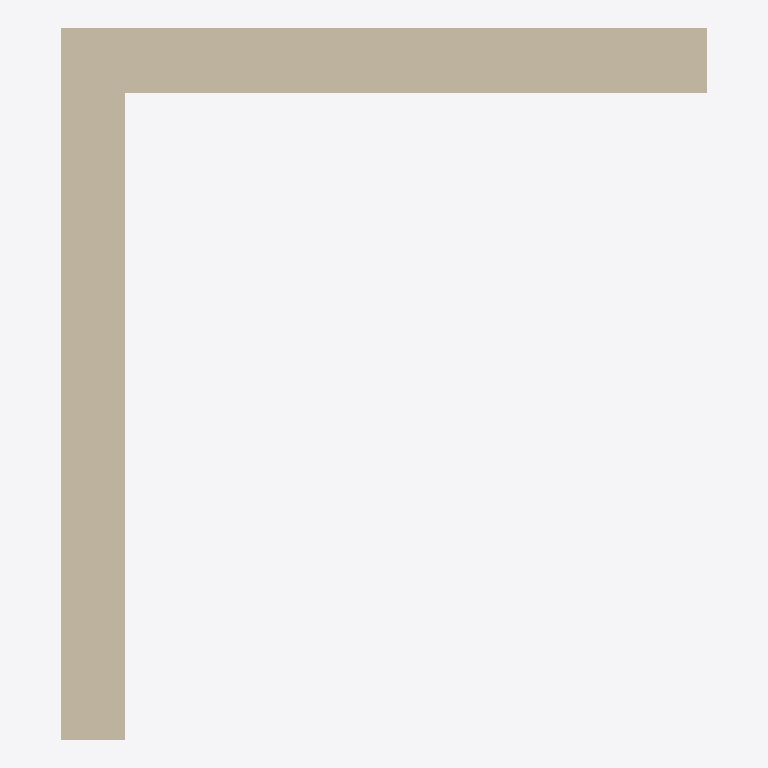
Plan cut of the same IFC building model at storey 'My Storey' (level 0.00 m, cut at 1.40 m), seen from above with north up, elements coloured by IFC class: 2 walls (beige). Cut surfaces are drawn darker.
Extent 1.0 m × 1.1 m × 3.0 m (x, y, z). Storeys (1): My Storey at 0.00 m. Elements (2): 2 IfcWall.

HEADER;
FILE_DESCRIPTION(('ViewDefinition[DesignTransferView]'),'2;1');
FILE_NAME('linked-aggregates.ifc','2023-12-12T20:53:46-03:00',(),(),'IfcOpenShell v0.7.0-9cc1f5f0e','BlenderBIM 0.0.230912-3786cfa','Nobody');
FILE_SCHEMA(('IFC4'));
ENDSEC;
DATA;
#1=IFCPROJECT('0_wwi6gGz9iPW4qKouGP6L',$,'My Project',$,$,$,$,(#14,#26),#9);
#30=IFCSITE('3q97y5qv978PccYiHqvsaD',$,'My Site',$,$,#53,$,$,$,$,$,$,$,$);
#36=IFCBUILDING('0l2LfU1Jz9IekI6$oJ9I49',$,'My Building',$,$,#59,$,$,$,$,$,$);
#42=IFCBUILDINGSTOREY('2DYJHaYCT6guUOu9i9MdFC',$,'My Storey',$,$,#65,$,$,$,$);
#1249=IFCWALL('3rSTXfFcn4u9mBNbgk9MSB',$,'Wall_01',$,$,#1341,#1255,$,$);
#1222=IFCWALL('3fphKxC81BMwRc46o$1Cqj',$,'Wall_02',$,$,#1336,#1230,$,$);
ENDSEC;
